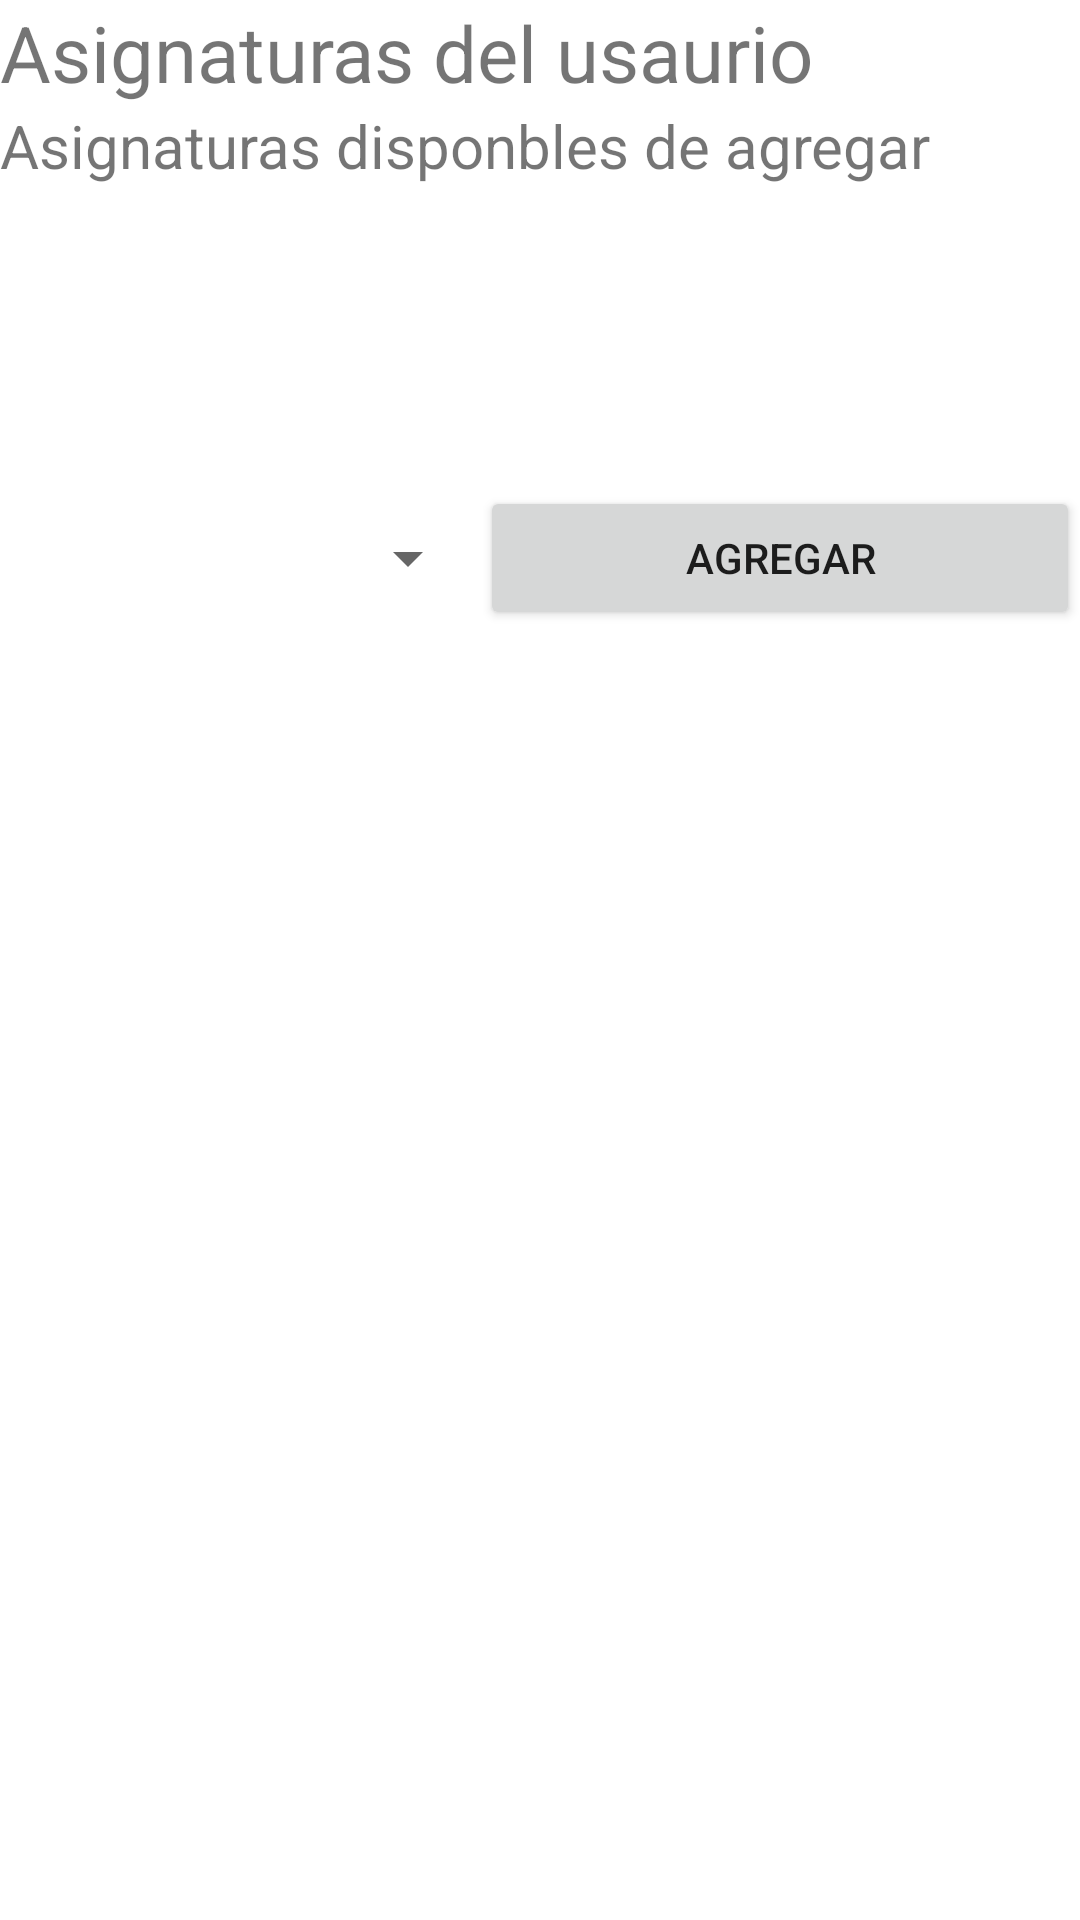

The Android layout XML behind this screen, and the referenced resources:
<!-- AndroidManifest.xml: application theme Theme.SqlLiteEjemplo -->
<!-- res/layout/activity_lista_usuario_asignatura.xml -->
<?xml version="1.0" encoding="utf-8"?>
<androidx.constraintlayout.widget.ConstraintLayout xmlns:android="http://schemas.android.com/apk/res/android"
    xmlns:app="http://schemas.android.com/apk/res-auto"
    xmlns:tools="http://schemas.android.com/tools"
    android:layout_width="match_parent"
    android:layout_height="match_parent"
    tools:context=".ListaUsuarioAsignatura">

    <LinearLayout
        android:layout_width="match_parent"
        android:layout_height="match_parent"
        android:orientation="vertical">

        <TextView
            android:id="@+id/textView3"
            android:layout_width="match_parent"
            android:layout_height="wrap_content"
            android:text="Asignaturas del usaurio"
            android:textSize="26sp"/>

        <TextView
            android:id="@+id/textView4"
            android:layout_width="match_parent"
            android:layout_height="wrap_content"
            android:text="Asignaturas disponbles de agregar "
            android:textSize="20sp"/>

        <LinearLayout
            android:layout_width="match_parent"
            android:layout_height="wrap_content"
            android:orientation="horizontal"
            android:paddingTop="100sp">

            <Spinner
                android:id="@+id/userAsignaturas"
                android:layout_width="wrap_content"
                android:layout_height="match_parent"
                android:layout_weight="1" />

            <Button
                android:id="@+id/button4"
                android:layout_width="wrap_content"
                android:layout_height="wrap_content"
                android:layout_weight="1"
                android:onClick="addAsignaturaUser"
                android:text="Agregar" />
        </LinearLayout>

        <androidx.recyclerview.widget.RecyclerView
            android:id="@+id/listaUserAsignaturas"
            android:layout_width="match_parent"
            android:layout_height="339dp"
            android:layout_marginTop="100sp"/>

    </LinearLayout>

</androidx.constraintlayout.widget.ConstraintLayout>
<!-- resources referenced by this layout -->
<resources>
  <style name="Theme.SqlLiteEjemplo" parent="Theme.MaterialComponents.DayNight.DarkActionBar">
          
          <item name="colorPrimary">@color/purple_500</item>
          <item name="colorPrimaryVariant">@color/purple_700</item>
          <item name="colorOnPrimary">@color/white</item>
          
          <item name="colorSecondary">@color/teal_200</item>
          <item name="colorSecondaryVariant">@color/teal_700</item>
          <item name="colorOnSecondary">@color/black</item>
          
          <item name="android:statusBarColor" tools:targetApi="l">?attr/colorPrimaryVariant</item>
          
      </style>
  <!-- not gathered from this repository: default colours our renderer supplied (Android Studio template values) -->
  <color name="purple_500">#FF6200EE</color>
  <color name="purple_700">#FF3700B3</color>
  <color name="teal_200">#FF03DAC5</color>
  <color name="teal_700">#FF018786</color>
  <color name="black">#FF000000</color>
  <color name="white">#FFFFFFFF</color>
</resources>
